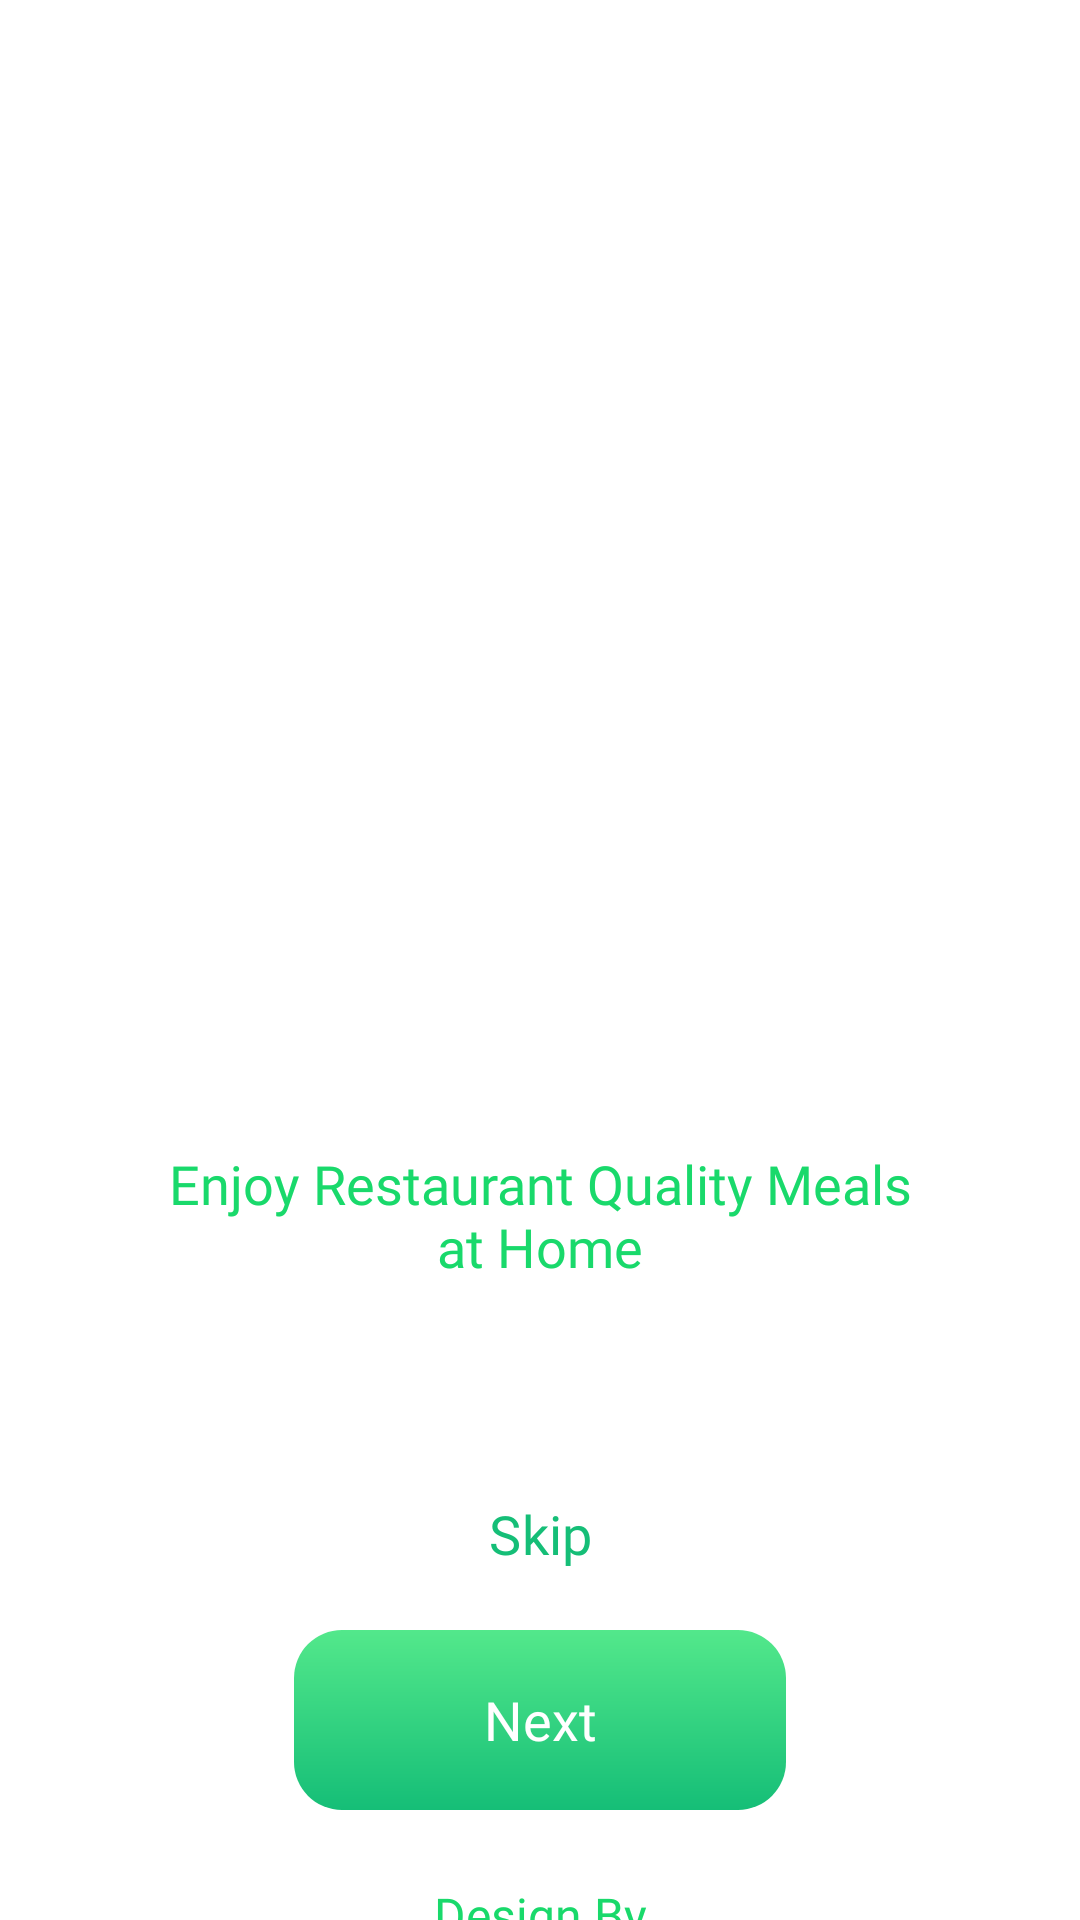

Write the Android layout XML for this screen, with the resource values it uses.
<!-- AndroidManifest.xml: activity theme Theme.FoodOrderingApp.Onboarding -->
<!-- res/layout/activity_welcome.xml -->
<?xml version="1.0" encoding="utf-8"?>
<ScrollView xmlns:android="http://schemas.android.com/apk/res/android"
    xmlns:app="http://schemas.android.com/apk/res-auto"
    android:id="@+id/welcome"
    android:layout_width="match_parent"
    android:layout_height="match_parent"
    android:background="@color/white"
    android:fillViewport="true"
    android:overScrollMode="never"
    android:scrollbars="none">
    <androidx.constraintlayout.widget.ConstraintLayout
        android:layout_width="match_parent"
        android:layout_height="wrap_content"
        android:minHeight="700dp">
        <androidx.constraintlayout.widget.Guideline
            android:id="@+id/illustration_top"
            android:layout_width="wrap_content"
            android:layout_height="wrap_content"
            android:orientation="horizontal"
            app:layout_constraintGuide_percent="0.13" />
        <androidx.constraintlayout.widget.Guideline
            android:id="@+id/tagline_top"
            android:layout_width="wrap_content"
            android:layout_height="wrap_content"
            android:orientation="horizontal"
            app:layout_constraintGuide_percent="0.55" />
        <ImageView
            android:id="@+id/burger_illustration"
            android:layout_width="0dp"
            android:layout_height="0dp"
            android:layout_marginHorizontal="12dp"
            android:contentDescription="@null"
            android:importantForAccessibility="no"
            android:scaleType="fitCenter"
            android:src="@drawable/onboarding_burger"
            app:layout_constraintDimensionRatio="333:312"
            app:layout_constraintWidth_max="360dp"
            app:layout_constraintEnd_toEndOf="parent"
            app:layout_constraintStart_toStartOf="parent"
            app:layout_constraintTop_toTopOf="@id/illustration_top" />
        <TextView
            android:id="@+id/welcome_tagline"
            android:layout_width="0dp"
            android:layout_height="wrap_content"
            android:layout_marginHorizontal="24dp"
            android:fontFamily="@font/itim_regular"
            android:gravity="center"
            android:includeFontPadding="false"
            android:text="@string/welcome_tagline"
            android:textColor="@color/onboarding_green"
            android:textSize="18sp"
            app:layout_constraintEnd_toEndOf="parent"
            app:layout_constraintStart_toStartOf="parent"
            app:layout_constraintTop_toTopOf="@id/tagline_top" />
        <com.google.android.material.button.MaterialButton
            android:id="@+id/skip_button"
            style="@style/Widget.Material3.Button.TextButton"
            android:layout_width="164dp"
            android:layout_height="48dp"
            android:layout_marginBottom="8dp"
            android:fontFamily="@font/itim_regular"
            android:text="@string/skip"
            android:textAllCaps="false"
            android:textColor="@color/onboarding_green_end"
            android:textSize="18sp"
            app:layout_constraintBottom_toTopOf="@id/next_button"
            app:layout_constraintEnd_toEndOf="parent"
            app:layout_constraintStart_toStartOf="parent" />
        <androidx.appcompat.widget.AppCompatButton
            android:id="@+id/next_button"
            android:layout_width="164dp"
            android:layout_height="60dp"
            android:layout_marginBottom="24dp"
            android:background="@drawable/onboarding_next_background"
            android:backgroundTint="@null"
            android:fontFamily="@font/itim_regular"
            android:padding="0dp"
            android:stateListAnimator="@null"
            android:text="@string/next"
            android:textAllCaps="false"
            android:textColor="@color/white"
            android:textSize="18sp"
            app:backgroundTint="@null"
            app:layout_constraintBottom_toTopOf="@id/design_credit"
            app:layout_constraintEnd_toEndOf="parent"
            app:layout_constraintStart_toStartOf="parent" />
        <TextView
            android:id="@+id/design_credit"
            android:layout_width="wrap_content"
            android:layout_height="wrap_content"
            android:layout_marginBottom="32dp"
            android:fontFamily="@font/itim_regular"
            android:gravity="center"
            android:text="@string/onboarding_credit"
            android:textColor="@color/onboarding_green"
            android:textSize="16sp"
            app:layout_constraintBottom_toBottomOf="parent"
            app:layout_constraintEnd_toEndOf="parent"
            app:layout_constraintStart_toStartOf="parent" />
    </androidx.constraintlayout.widget.ConstraintLayout>
</ScrollView>
<!-- resources referenced by this layout -->
<resources>
  <color name="onboarding_green">#19D96B</color>
  <color name="onboarding_green_end">#15BE77</color>
  <color name="white">#FFFFFFFF</color>
  <!-- drawable onboarding_next_background (drawable) -->
  <?xml version="1.0" encoding="utf-8"?>
  <ripple xmlns:android="http://schemas.android.com/apk/res/android"
      android:color="#33FFFFFF">
      <item>
          <shape android:shape="rectangle">
              <corners android:radius="16dp" />
              <gradient
                  android:angle="270"
                  android:startColor="@color/onboarding_green_start"
                  android:endColor="@color/onboarding_green_end" />
          </shape>
      </item>
      <item android:id="@android:id/mask">
          <shape android:shape="rectangle">
              <corners android:radius="16dp" />
              <solid android:color="@color/white" />
          </shape>
      </item>
  </ripple>
  <string name="next">Next</string>
  <string name="onboarding_credit">Design By\nNeatRoots</string>
  <string name="skip">Skip</string>
  <string name="welcome_tagline">Enjoy Restaurant Quality Meals\nat Home</string>
  <style name="Theme.FoodOrderingApp.Onboarding" parent="Theme.Material3.Light.NoActionBar">
          <item name="android:windowBackground">@color/white</item>
          <item name="android:colorAccent">@color/onboarding_green_end</item>
          <item name="colorPrimary">@color/onboarding_green_end</item>
          <item name="android:windowLightStatusBar">true</item>
          <item name="android:windowLightNavigationBar">true</item>
      </style>
  <color name="onboarding_green_start">#53E88B</color>
</resources>
